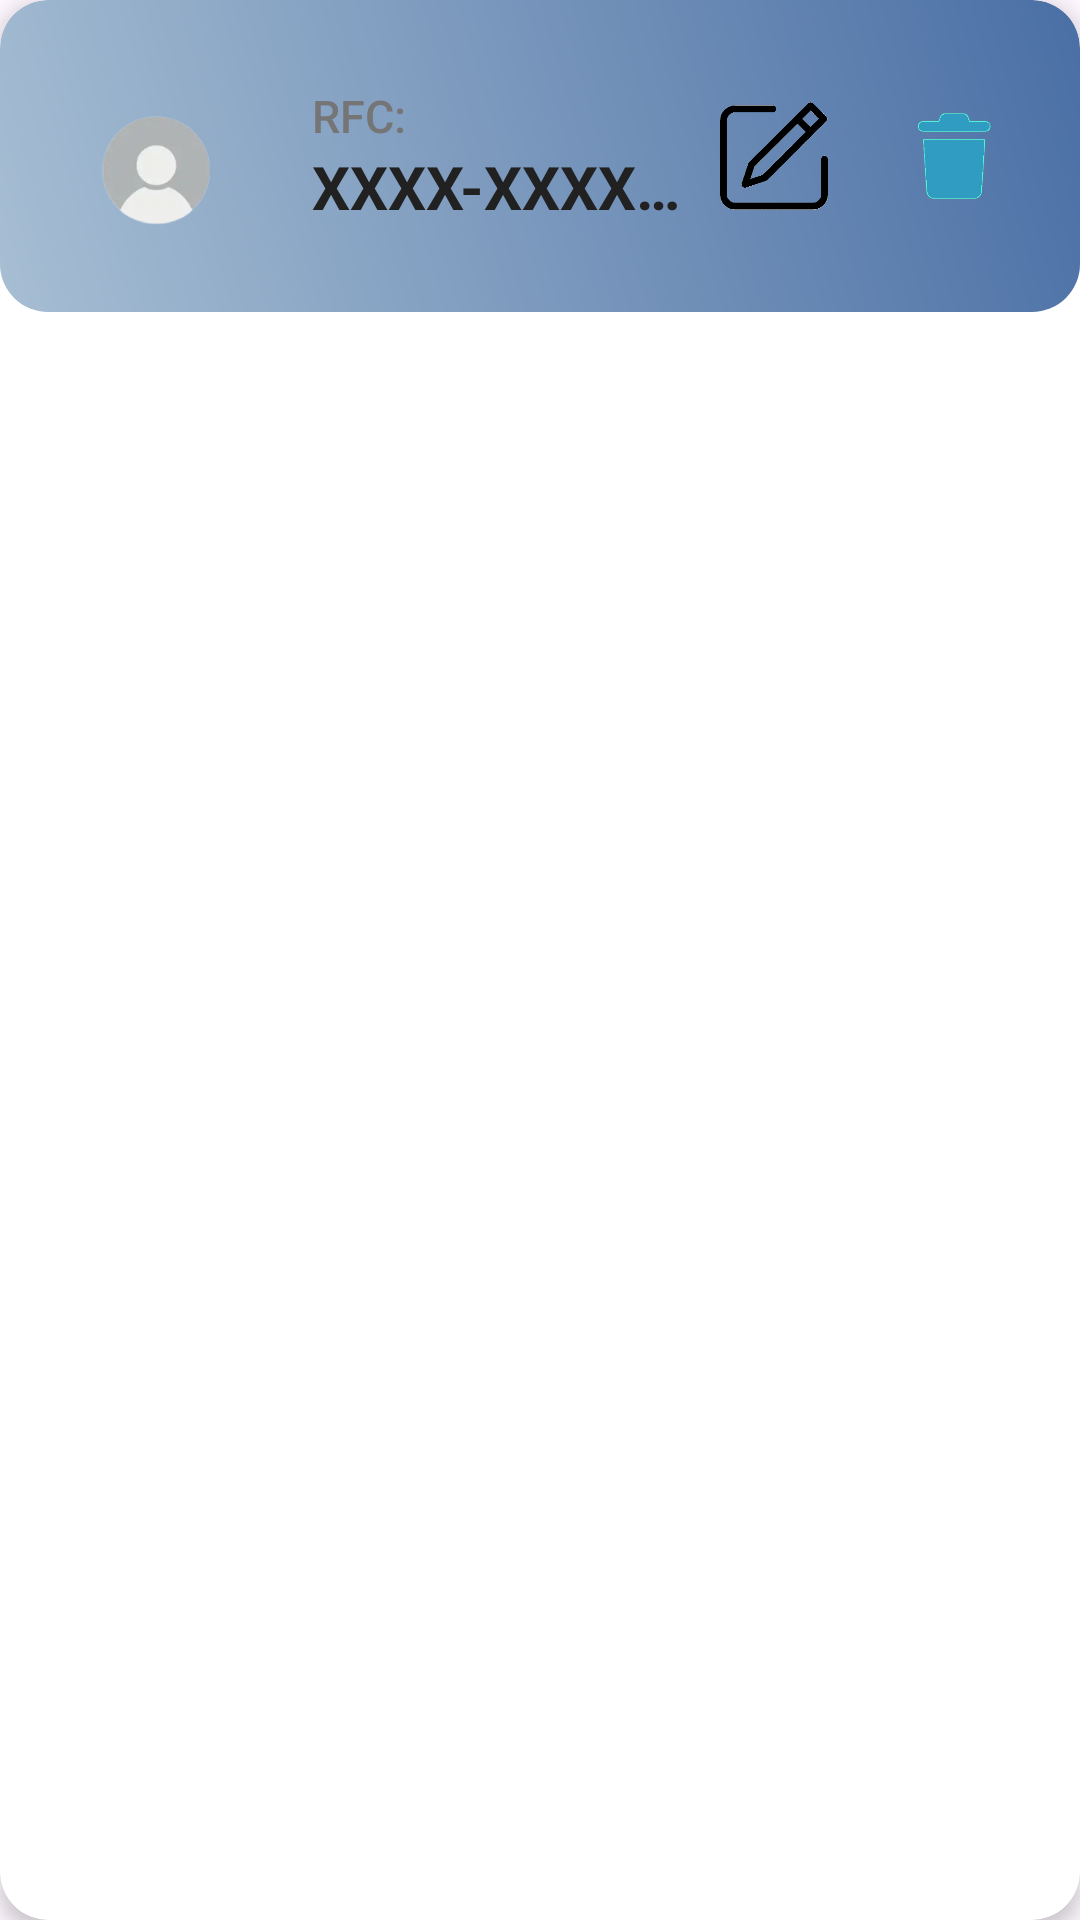

Reconstruct the res/layout file that produces this screen, plus the resources it refers to.
<!-- AndroidManifest.xml: application theme Theme.Bupacas -->
<!-- res/layout/modeloproveedores.xml -->
<?xml version="1.0" encoding="utf-8"?>
<androidx.cardview.widget.CardView xmlns:android="http://schemas.android.com/apk/res/android"
    xmlns:app="http://schemas.android.com/apk/res-auto"
    android:layout_width="match_parent"
    android:layout_height="wrap_content"
    android:layout_marginHorizontal="12dp"
    android:layout_marginVertical="8dp"
    app:cardCornerRadius="16dp"
    app:cardElevation="4dp"
    app:cardBackgroundColor="#FFFFFF">

    <LinearLayout
        android:layout_width="match_parent"
        android:layout_height="wrap_content"
        android:orientation="horizontal"
        android:padding="16dp"
        android:gravity="center_vertical"
        android:background="@drawable/gradientitem">

        <ImageView
            android:id="@+id/imageicon"
            android:layout_width="72dp"
            android:layout_height="72dp"
            android:src="@drawable/iconoperfil"
            android:scaleType="centerCrop"
            android:contentDescription="Icono de perfil o RFC"
            android:layout_marginEnd="16dp"/>

        <LinearLayout
            android:layout_width="0dp"
            android:layout_height="wrap_content"
            android:layout_weight="1"
            android:orientation="vertical">

            <TextView
                android:layout_width="wrap_content"
                android:layout_height="wrap_content"
                android:text="RFC:"
                android:textColor="#757575"
                android:textSize="15sp"
                android:fontFamily="sans-serif-medium"/>

            <TextView
                android:id="@+id/tv_rfc"
                android:layout_width="wrap_content"
                android:layout_height="wrap_content"
                android:text="XXXX-XXXXXX-XX"
                android:textColor="#212121"
                android:textSize="20sp"
                android:textStyle="bold"
                android:maxLines="1"
                android:ellipsize="end"/>
        </LinearLayout>

        
        <LinearLayout
            android:layout_width="wrap_content"
            android:layout_height="wrap_content"
            android:orientation="horizontal"
            android:gravity="center_vertical">

            <ImageView
                android:id="@+id/edit"
                android:layout_width="52dp"
                android:layout_height="52dp"
                android:src="@drawable/editar"
                android:background="?attr/selectableItemBackgroundBorderless"
                android:clickable="true"
                android:focusable="true"
                android:contentDescription="Editar RFC"
                android:padding="8dp"
                android:layout_marginEnd="8dp"/>

            <ImageView
                android:id="@+id/delete"
                android:layout_width="52dp"
                android:layout_height="52dp"
                android:src="@drawable/basurita3"
                android:background="?attr/selectableItemBackgroundBorderless"
                android:clickable="true"
                android:focusable="true"
                android:contentDescription="Eliminar RFC"
                android:padding="8dp"/>
        </LinearLayout>

    </LinearLayout>
</androidx.cardview.widget.CardView>
<!-- resources referenced by this layout -->
<resources>
  <!-- drawable basurita3: png bitmap (drawable, 12487 bytes) -->
  <!-- drawable editar: png bitmap (drawable, 6855 bytes) -->
  <!-- drawable gradientitem (drawable) -->
  <?xml version="1.0" encoding="utf-8"?>
  <shape xmlns:android="http://schemas.android.com/apk/res/android">
      <gradient
          android:startColor="#A7BED3"
          android:endColor="#4A6FA5"
          android:angle="45"/>
      <corners android:radius="16dp"/>
  </shape>
  <!-- drawable iconoperfil: png bitmap (drawable, 19052 bytes) -->
  <style name="Theme.Bupacas" parent="Base.Theme.Bupacas" />
  <style name="Base.Theme.Bupacas" parent="Theme.Material3.DayNight.NoActionBar">
          
          
      </style>
</resources>
